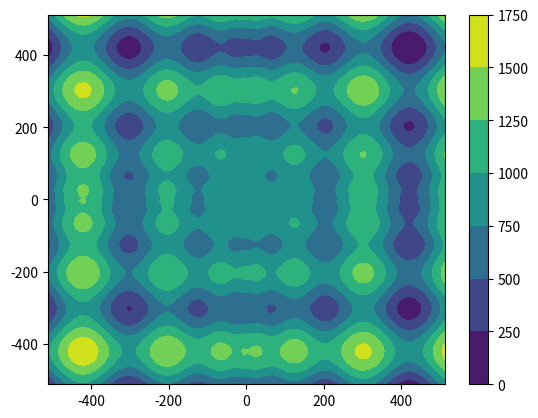

Write Python code to recreate this figure.
import numpy as np
import matplotlib.pyplot as plt
from matplotlib import cm

def print_diagram():
    N_r = 512
    x = np.linspace(-N_r, N_r, 100)
    y = np.linspace(-N_r, N_r, 100)
    X, Y = np.meshgrid(x, y)
    Z = 837.9658 - X * np.sin(np.sqrt(abs(X))) - Y * np.sin(np.sqrt(abs(Y)))

    plt.figure(num=None, dpi=100)
    plt.contourf(X, Y, Z)
    plt.colorbar()
    # plt.scatter([1],[1],marker='x',c='#DC143C')
    # plt.show()

print_diagram()
